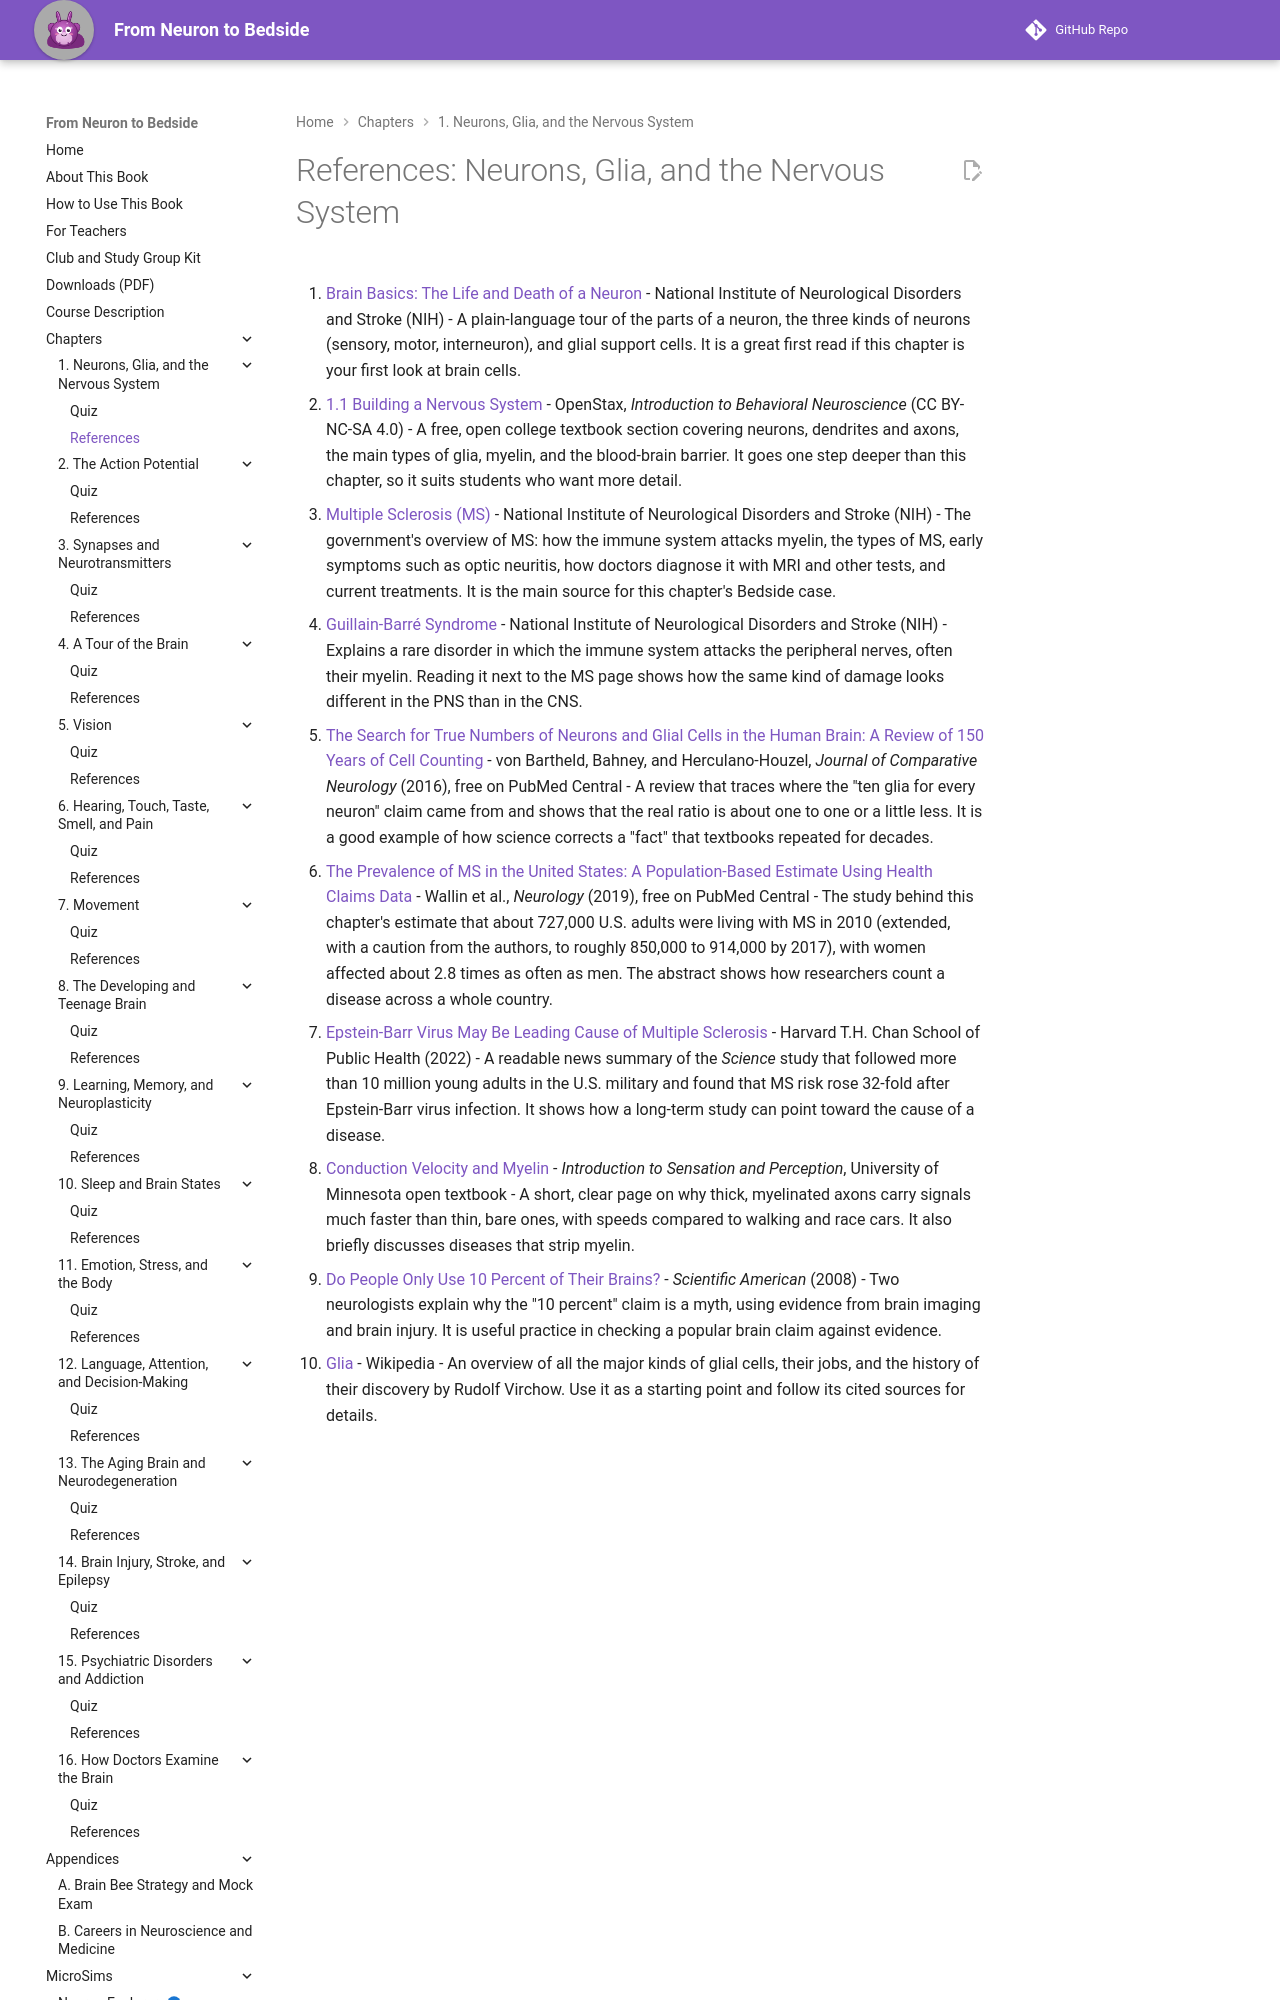

repository: aaryavvatts-lab/neuroscience-textbook · page: chapters/01-neurons-and-glia/references/index.html · generator: mkdocs

---
title: "References: Neurons, Glia, and the Nervous System"
description: "Curated readings and sources for Chapter 1."
---

# References: Neurons, Glia, and the Nervous System

1. [Brain Basics: The Life and Death of a Neuron](https://www.ninds.nih.gov/health-information/public-education/brain-basics/brain-basics-life-and-death-neuron) - National Institute of Neurological Disorders and Stroke (NIH) - A plain-language tour of the parts of a neuron, the three kinds of neurons (sensory, motor, interneuron), and glial support cells. It is a great first read if this chapter is your first look at brain cells.

2. [1.1 Building a Nervous System](https://openstax.org/books/introduction-behavioral-neuroscience/pages/1-1-building-a-nervous-system) - OpenStax, *Introduction to Behavioral Neuroscience* (CC BY-NC-SA 4.0) - A free, open college textbook section covering neurons, dendrites and axons, the main types of glia, myelin, and the blood-brain barrier. It goes one step deeper than this chapter, so it suits students who want more detail.

3. [Multiple Sclerosis (MS)](https://www.ninds.nih.gov/health-information/disorders/multiple-sclerosis) - National Institute of Neurological Disorders and Stroke (NIH) - The government's overview of MS: how the immune system attacks myelin, the types of MS, early symptoms such as optic neuritis, how doctors diagnose it with MRI and other tests, and current treatments. It is the main source for this chapter's Bedside case.

4. [Guillain-Barré Syndrome](https://www.ninds.nih.gov/health-information/disorders/guillain-barre-syndrome) - National Institute of Neurological Disorders and Stroke (NIH) - Explains a rare disorder in which the immune system attacks the peripheral nerves, often their myelin. Reading it next to the MS page shows how the same kind of damage looks different in the PNS than in the CNS.

5. [The Search for True Numbers of Neurons and Glial Cells in the Human Brain: A Review of 150 Years of Cell Counting](https://pmc.ncbi.nlm.nih.gov/articles/PMC5063692/) - von Bartheld, Bahney, and Herculano-Houzel, *Journal of Comparative Neurology* (2016), free on PubMed Central - A review that traces where the "ten glia for every neuron" claim came from and shows that the real ratio is about one to one or a little less. It is a good example of how science corrects a "fact" that textbooks repeated for decades.
